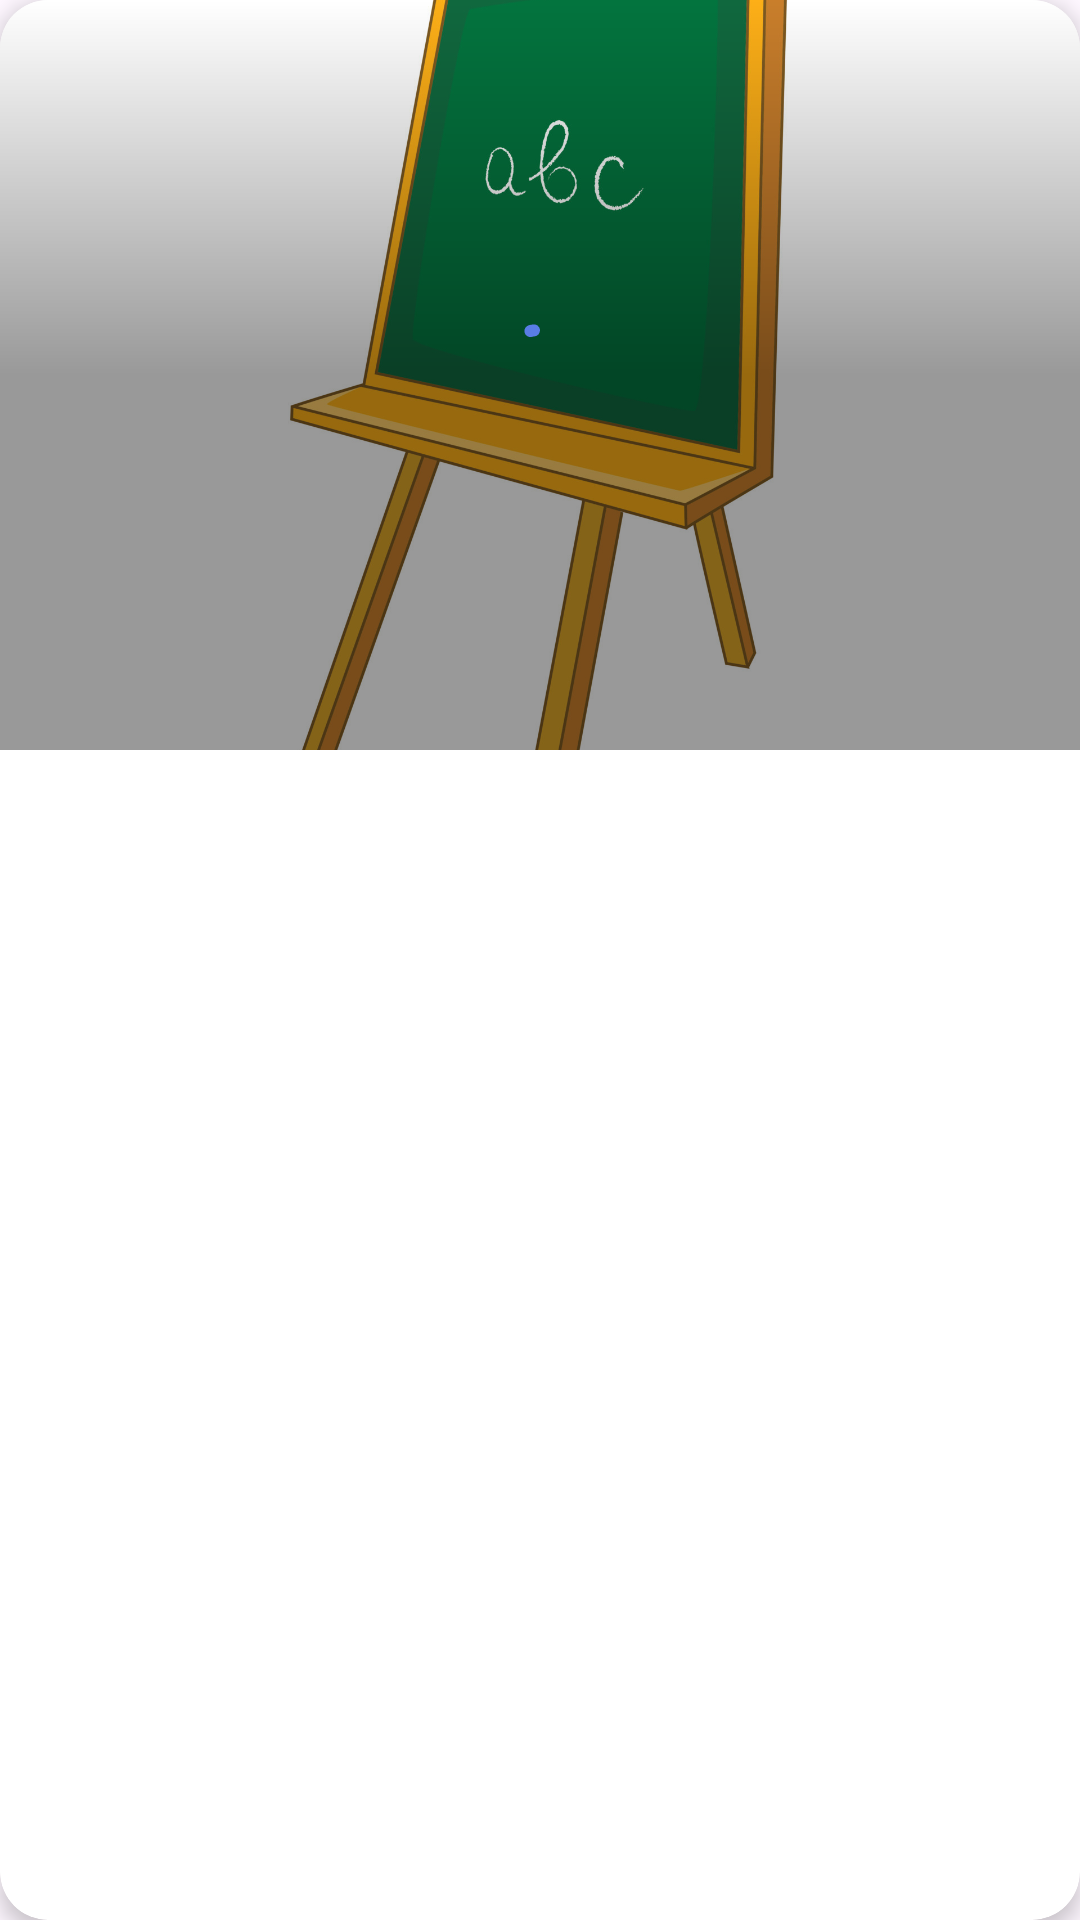

Here is an Android app screen rendered from its layout file. Give the layout XML and the strings, colors and styles it references.
<!-- AndroidManifest.xml: application theme Theme.ComuniCAA -->
<!-- res/layout/adapter_user_card.xml -->
<?xml version="1.0" encoding="utf-8"?>
<com.google.android.material.card.MaterialCardView xmlns:android="http://schemas.android.com/apk/res/android"
    xmlns:app="http://schemas.android.com/apk/res-auto"
    xmlns:tools="http://schemas.android.com/tools"
    android:id="@+id/cvSubcategories"
    android:layout_width="match_parent"
    android:layout_height="wrap_content"
    android:layout_marginStart="10dp"
    android:layout_marginEnd="10dp"
    android:layout_marginBottom="14dp"
    app:cardCornerRadius="16dp"
    app:cardElevation="4dp">

    <androidx.constraintlayout.widget.ConstraintLayout
        android:layout_width="match_parent"
        android:layout_height="match_parent">

        <include
            android:id="@+id/includeSubcategoryImage"
            layout="@layout/include_user_card_image"
            android:layout_width="match_parent"
            android:layout_height="wrap_content" />

        <com.google.android.material.textview.MaterialTextView
            android:id="@+id/tvSubcategoryName"
            android:layout_width="match_parent"
            android:layout_height="wrap_content"
            android:layout_gravity="center"
            android:layout_marginHorizontal="10dp"
            android:layout_marginBottom="8dp"
            android:ellipsize="end"
            android:maxLines="2"
            android:textAlignment="center"
            android:textColor="@color/white"
            android:textSize="18sp"
            android:textStyle="bold"
            app:layout_constraintBottom_toBottomOf="parent"
            app:layout_constraintEnd_toEndOf="parent"
            app:layout_constraintStart_toStartOf="parent"
            tools:text="Subcategoria" />

    </androidx.constraintlayout.widget.ConstraintLayout>
</com.google.android.material.card.MaterialCardView>
<!-- res/layout/include_user_card_image.xml (included above) -->
<?xml version="1.0" encoding="utf-8"?>
<androidx.constraintlayout.widget.ConstraintLayout xmlns:android="http://schemas.android.com/apk/res/android"
    xmlns:app="http://schemas.android.com/apk/res-auto"
    android:layout_width="wrap_content"
    android:layout_height="wrap_content">

    <com.google.android.material.imageview.ShapeableImageView
        android:id="@+id/ivSubcategory"
        android:layout_width="match_parent"
        android:layout_height="250dp"
        android:scaleType="centerCrop"
        android:src="@drawable/placeholder_image"
        app:layout_constraintBottom_toBottomOf="parent"
        app:layout_constraintEnd_toEndOf="parent"
        app:layout_constraintStart_toStartOf="parent"
        app:layout_constraintTop_toTopOf="parent" />

    <View
        android:id="@+id/vShadow"
        android:layout_width="0dp"
        android:layout_height="0dp"
        android:background="@drawable/user_card_shadow"
        app:layout_constraintBottom_toBottomOf="@id/ivSubcategory"
        app:layout_constraintEnd_toEndOf="@id/ivSubcategory"
        app:layout_constraintStart_toStartOf="@id/ivSubcategory"
        app:layout_constraintTop_toTopOf="@id/ivSubcategory" />

    <com.google.android.material.progressindicator.CircularProgressIndicator
        android:id="@+id/piActionLoading"
        android:layout_width="wrap_content"
        android:layout_height="wrap_content"
        android:indeterminate="true"
        app:indicatorColor="@color/blue_sky_600"
        app:indicatorSize="34dp"
        app:layout_constraintBottom_toBottomOf="parent"
        app:layout_constraintEnd_toEndOf="parent"
        app:layout_constraintStart_toStartOf="parent"
        app:layout_constraintTop_toTopOf="parent"
        app:trackColor="@color/blue_sky_600"
        app:trackCornerRadius="2dp"
        app:trackThickness="4dp" />

</androidx.constraintlayout.widget.ConstraintLayout>
<!-- resources referenced by this layout -->
<resources>
  <color name="blue_sky_600">#FF597DE5</color>
  <color name="white">#FFFFFFFF</color>
  <style name="Theme.ComuniCAA" parent="Base.Theme.ComuniCAA" />
  <style name="Base.PopupMenu" parent="Widget.AppCompat.PopupMenu">
          <item name="android:popupBackground">@drawable/popup_menu_background</item>
      </style>
  <style name="Base.TextInputLayout" parent="@style/Widget.MaterialComponents.TextInputLayout.FilledBox">
          <item name="android:background">@android:color/transparent</item>
          <item name="hintTextColor">@color/blue_sky_500</item>
          <item name="android:textColorHint">@drawable/selector_hint_text_color</item>
          <item name="boxStrokeColor">@drawable/selector_stroke_color</item>
      </style>
  <style name="Base.MaterialTextView" parent="Widget.MaterialComponents.TextView">
          <item name="android:textColor">@color/gray_800</item>
          <item name="android:textSize">14sp</item>
      </style>
  <style name="Base.MaterialCard" parent="Widget.MaterialComponents.CardView">
          <item name="android:backgroundTint">@color/white</item>
          <item name="cardElevation">8dp</item>
          <item name="cardCornerRadius">14dp</item>
      </style>
  <style name="Base.ButtonStyle" parent="Widget.AppCompat.Button">
          <item name="android:background">@drawable/button_default_background</item>
          <item name="android:textColor">@color/white</item>
          <item name="android:textSize">16sp</item>
          <item name="android:paddingHorizontal">60dp</item>
          <item name="android:textAllCaps">false</item>
      </style>
  <style name="BottomSheetDialogAnimation" parent="Theme.Design.BottomSheetDialog">
          <item name="android:windowEnterAnimation">@anim/slide_up</item>
          <item name="android:windowExitAnimation">@anim/slide_down</item>
      </style>
  <!-- drawable popup_menu_background (drawable) -->
  <?xml version="1.0" encoding="utf-8"?>
  <shape xmlns:android="http://schemas.android.com/apk/res/android">
      <solid android:color="?attr/colorSurface" />
  
      <corners android:radius="24dp" />
  
      <padding
          android:bottom="8dp"
          android:left="8dp"
          android:right="8dp"
          android:top="8dp" />
  </shape>
  <color name="blue_sky_500">#FF6195F5</color>
  <!-- drawable selector_hint_text_color (drawable) -->
  <?xml version="1.0" encoding="utf-8"?>
  <selector xmlns:android="http://schemas.android.com/apk/res/android">
      <item android:color="@color/gray_700" android:state_enabled="false" />
      <item android:color="@color/gray_200" />
  </selector>
  <!-- drawable selector_stroke_color (drawable) -->
  <?xml version="1.0" encoding="utf-8"?>
  <selector xmlns:android="http://schemas.android.com/apk/res/android">
      <item android:color="@color/blue_sky_600" android:state_focused="true" />
      <item android:color="@color/blue_sky_600" android:state_hovered="true" />
      <item android:color="@color/gray_700" android:state_enabled="false" />
      <item android:color="@color/gray_200" />
  </selector>
  <color name="gray_800">#FF37474F</color>
  <!-- drawable button_default_background (drawable) -->
  <?xml version="1.0" encoding="utf-8"?>
  <shape xmlns:android="http://schemas.android.com/apk/res/android"
      android:shape="rectangle">
      <gradient
          android:angle="90"
          android:centerColor="@color/blue_sky_700"
          android:endColor="@color/blue_sky_600"
          android:startColor="@color/blue_sky_800"
          android:type="linear" />
  
      <corners android:radius="8dp" />
  </shape>
  <color name="gray_700">#FF455A64</color>
  <color name="gray_200">#FFB0BEC5</color>
  <color name="blue_sky_700">#FF4F6ECD</color>
  <color name="blue_sky_800">#FF455FB5</color>
</resources>
